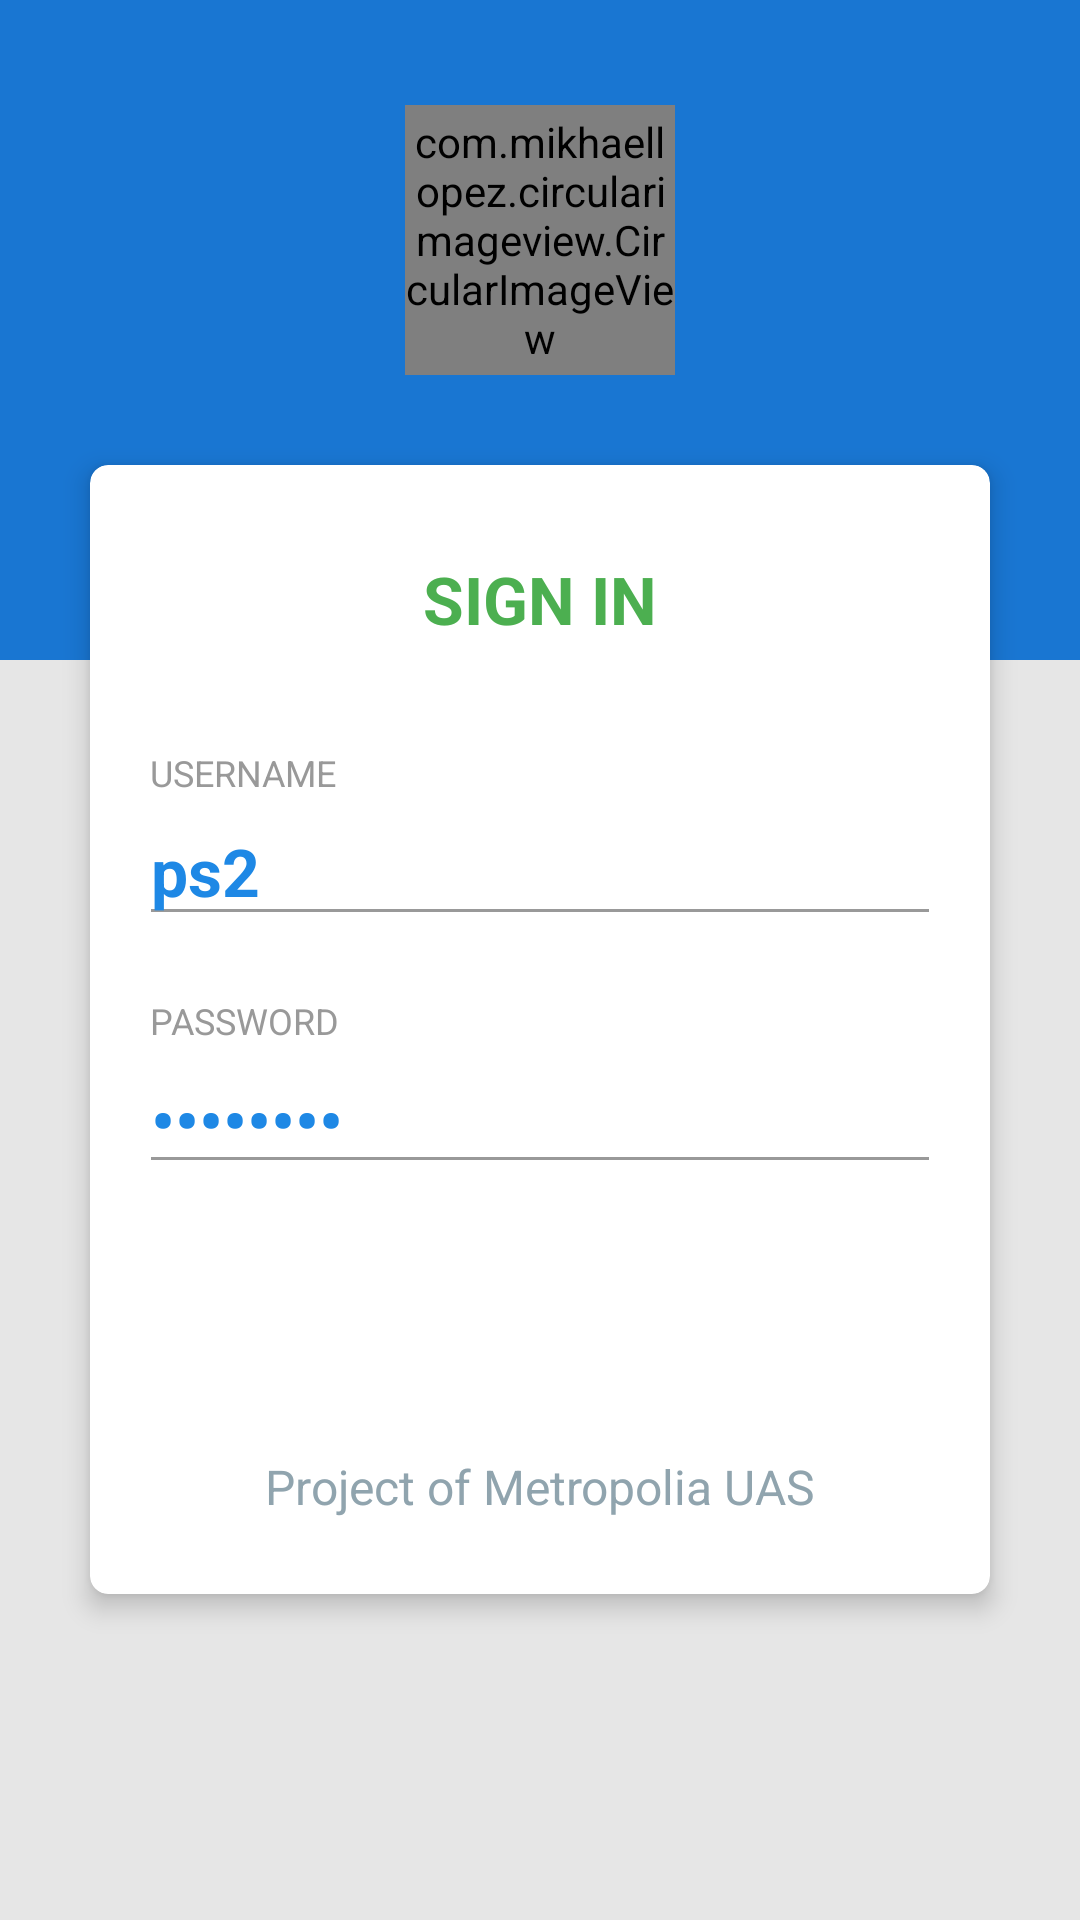

The Android layout XML behind this screen, and the referenced resources:
<!-- AndroidManifest.xml: application theme AppTheme -->
<!-- res/layout/activity_login.xml -->
<?xml version="1.0" encoding="utf-8"?>
<RelativeLayout xmlns:android="http://schemas.android.com/apk/res/android"
    xmlns:app="http://schemas.android.com/apk/res-auto"
    android:layout_width="match_parent"
    android:layout_height="match_parent"
    android:background="@color/grey_10">

    <View
        android:layout_width="match_parent"
        android:layout_height="220dp"
        android:background="@color/colorPrimary" />

    <LinearLayout
        android:layout_width="match_parent"
        android:layout_height="match_parent"
        android:layout_centerInParent="true"
        android:orientation="vertical"
        android:padding="@dimen/spacing_mlarge">

        <com.mikhaellopez.circularimageview.CircularImageView
            android:layout_width="90dp"
            android:layout_height="90dp"
            android:layout_gravity="center_horizontal"
            android:layout_marginBottom="@dimen/spacing_mlarge"
            android:layout_marginTop="@dimen/spacing_large"
            android:src="@drawable/ic_logo"
            app:civ_shadow="true"
            app:civ_shadow_radius="0"
            app:civ_border="false" />

        <android.support.v7.widget.CardView
            android:layout_width="match_parent"
            android:layout_height="wrap_content"
            android:layout_margin="@dimen/spacing_middle"
            android:visibility="visible"
            app:cardCornerRadius="6dp"
            app:cardElevation="5dp">

            <LinearLayout
                android:layout_width="match_parent"
                android:layout_height="wrap_content"
                android:orientation="vertical"
                android:padding="@dimen/spacing_mlarge">

                <TextView
                    android:layout_width="wrap_content"
                    android:layout_height="wrap_content"
                    android:layout_gravity="center_horizontal"
                    android:layout_marginBottom="@dimen/spacing_xlarge"
                    android:layout_marginTop="@dimen/spacing_middle"
                    android:text="@string/login_sign_in"
                    android:textAppearance="@style/Base.TextAppearance.AppCompat.Large"
                    android:textColor="@color/green_500"
                    android:textStyle="bold" />

                <TextView
                    android:layout_width="wrap_content"
                    android:layout_height="wrap_content"
                    android:text="@string/login_username"
                    android:textAlignment="center"
                    android:textAppearance="@style/Base.TextAppearance.AppCompat.Caption"
                    android:textColor="@color/grey_40" />

                <android.support.design.widget.TextInputEditText
                    android:id="@+id/usrInput"
                    android:layout_width="match_parent"
                    android:layout_height="wrap_content"
                    android:layout_marginLeft="-4dp"
                    android:layout_marginRight="-4dp"
                    android:inputType="text"
                    android:maxLength="50"
                    android:maxLines="1"
                    android:text="ps2"
                    android:singleLine="true"
                    android:textAppearance="@style/Base.TextAppearance.AppCompat.Large"
                    android:textColor="@color/blue_600"
                    android:textStyle="bold"
                    android:theme="@style/EditText.Grey" />

                <View
                    android:layout_width="0dp"
                    android:layout_height="@dimen/spacing_mlarge" />

                <TextView
                    android:layout_width="wrap_content"
                    android:layout_height="wrap_content"
                    android:text="@string/login_password"
                    android:textAlignment="center"
                    android:textAppearance="@style/Base.TextAppearance.AppCompat.Caption"
                    android:textColor="@color/grey_40" />

                <android.support.design.widget.TextInputEditText
                    android:id="@+id/passInput"
                    android:layout_width="match_parent"
                    android:layout_height="wrap_content"
                    android:layout_marginLeft="-4dp"
                    android:layout_marginRight="-4dp"
                    android:inputType="textPassword"
                    android:maxLength="50"
                    android:maxLines="1"
                    android:text="kjsalo16"
                    android:singleLine="true"
                    android:textAppearance="@style/Base.TextAppearance.AppCompat.Large"
                    android:textColor="@color/blue_600"
                    android:textStyle="bold"
                    android:theme="@style/EditText.Grey" />

                <View
                    android:layout_width="0dp"
                    android:layout_height="@dimen/spacing_mlarge" />

                <Button
                    android:id="@+id/submitLoginBtn"
                    android:layout_width="match_parent"
                    android:layout_height="55dp"
                    android:layout_marginLeft="-4dp"
                    android:layout_marginRight="-4dp"
                    android:background="@drawable/btn_rounded_primary"
                    android:text="@string/login_sign_in"
                    android:textAllCaps="false"
                    android:textColor="@android:color/white"
                    android:textStyle="bold" />

                <LinearLayout
                    android:layout_width="match_parent"
                    android:layout_height="wrap_content"
                    android:layout_marginBottom="@dimen/spacing_medium"
                    android:layout_marginTop="@dimen/spacing_large"
                    android:gravity="center"
                    android:orientation="horizontal">

                    <TextView
                        android:layout_width="wrap_content"
                        android:layout_height="wrap_content"
                        android:text="@string/login_project"
                        android:textAppearance="@style/Base.TextAppearance.AppCompat.Subhead"
                        android:textColor="@color/blue_grey_300" />
                </LinearLayout>

            </LinearLayout>
        </android.support.v7.widget.CardView>

        <View
            android:layout_width="0dp"
            android:layout_height="@dimen/spacing_large" />

    </LinearLayout>

</RelativeLayout>
<!-- resources referenced by this layout -->
<resources>
  <color name="blue_600">#1E88E5</color>
  <color name="blue_grey_300">#90A4AE</color>
  <color name="colorPrimary">#1976D2</color>
  <color name="green_500">#4CAF50</color>
  <color name="grey_10">#e6e6e6</color>
  <color name="grey_40">#999999</color>
  <dimen name="spacing_large">15dp</dimen>
  <dimen name="spacing_medium">5dp</dimen>
  <dimen name="spacing_middle">10dp</dimen>
  <dimen name="spacing_mlarge">20dp</dimen>
  <dimen name="spacing_xlarge">35dp</dimen>
  <!-- drawable ic_logo: jpg bitmap (drawable, 8929 bytes) -->
  <string name="login_password">PASSWORD</string>
  <string name="login_project">Project of Metropolia UAS</string>
  <string name="login_sign_in">SIGN IN</string>
  <string name="login_username">USERNAME</string>
  <style name="EditText.Grey" parent="@style/AppTheme">
          <item name="colorControlActivated">@color/grey_60</item>
          <item name="colorControlHighlight">@color/grey_60</item>
          <item name="colorControlNormal">@color/grey_40</item>
      </style>
  <style name="AppTheme" parent="Theme.AppCompat.Light.NoActionBar">
          
          <item name="colorPrimary">@color/colorPrimary</item>
          <item name="colorPrimaryDark">@color/colorPrimaryDark</item>
          <item name="colorAccent">@color/colorAccent</item>
  
          
          <item name="android:windowDisablePreview">true</item>
      </style>
  <color name="grey_60">#666666</color>
  <color name="colorPrimaryDark">#1565C0</color>
  <color name="colorAccent">#FF4081</color>
</resources>
